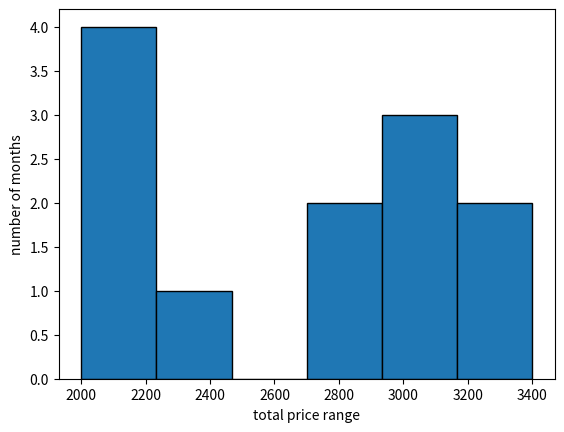

Reproduce this figure in Python.
'''Write a Python Program to Read the total Price of each month and show it using 
histogram to see most common Price ranges'''
import pandas as pd
import matplotlib.pyplot as plt

data = {
    "months":["jan","feb","mar","apr","may","jun","jul","aug","sep","oct","nov","dec"],
    "total_price":[2900,2200,2200,2000,3000,2000,3000,3000,2900,3300,3400,2400]
}
price = pd.DataFrame(data)
print(price)
plt.hist(price["total_price"],bins = 6,edgecolor='black')
plt.xlabel("total price range")
plt.ylabel("number of months")
plt.show()